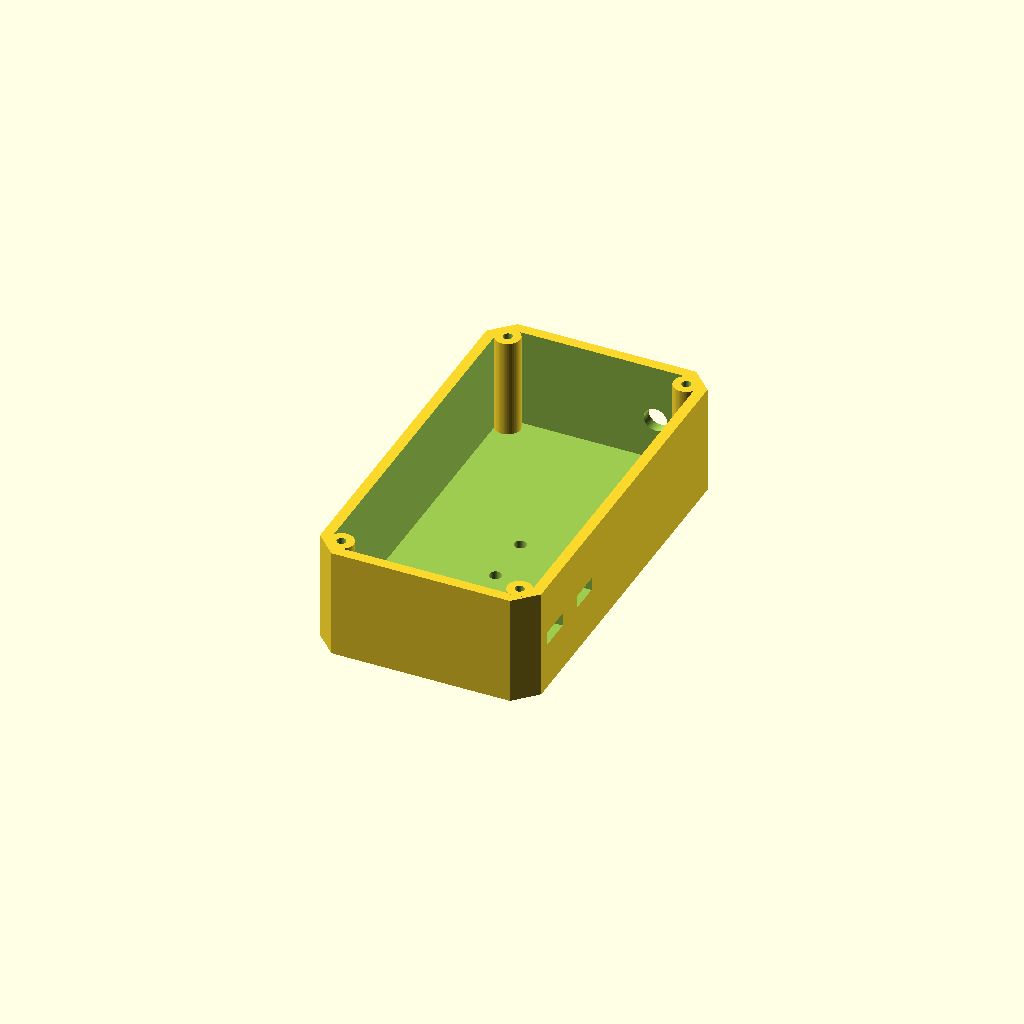
Cell 1: the model at its default parameters.
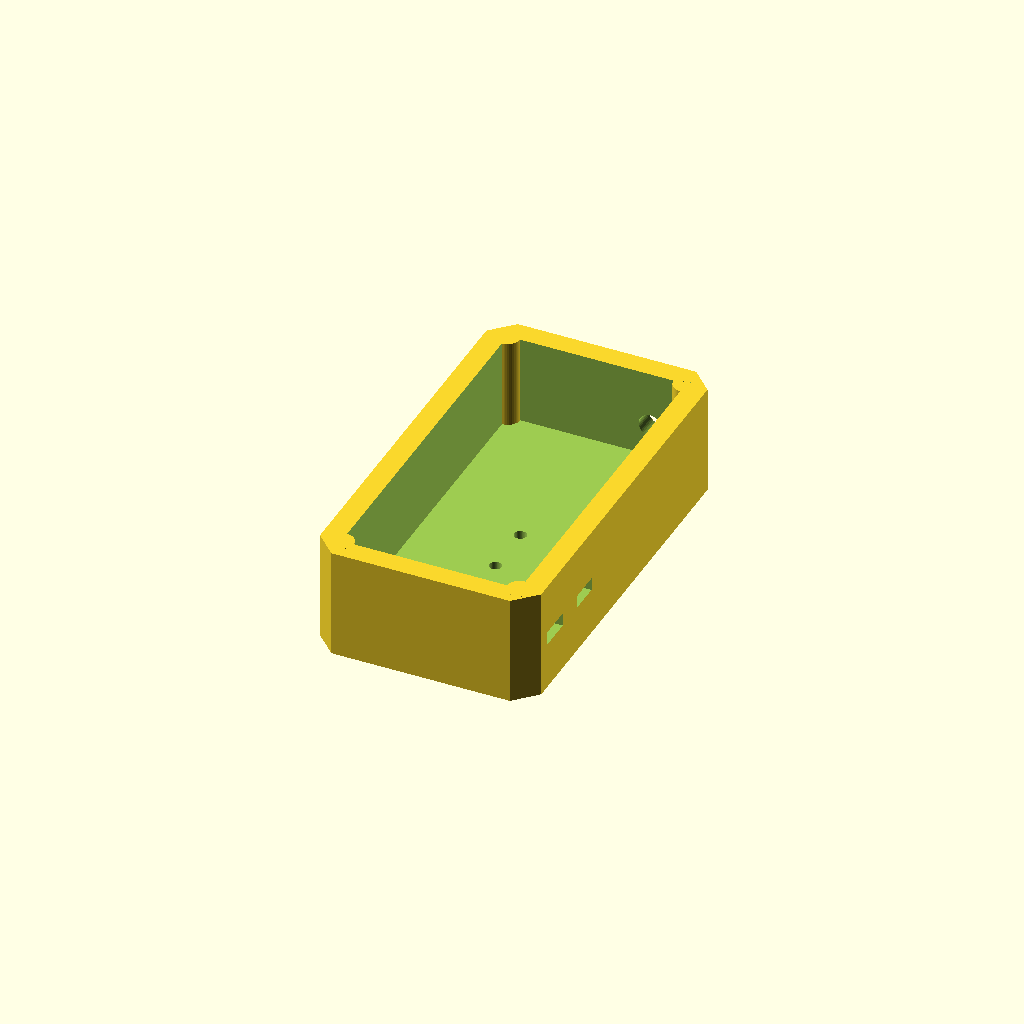
Cell 2: the same model with P = 6.
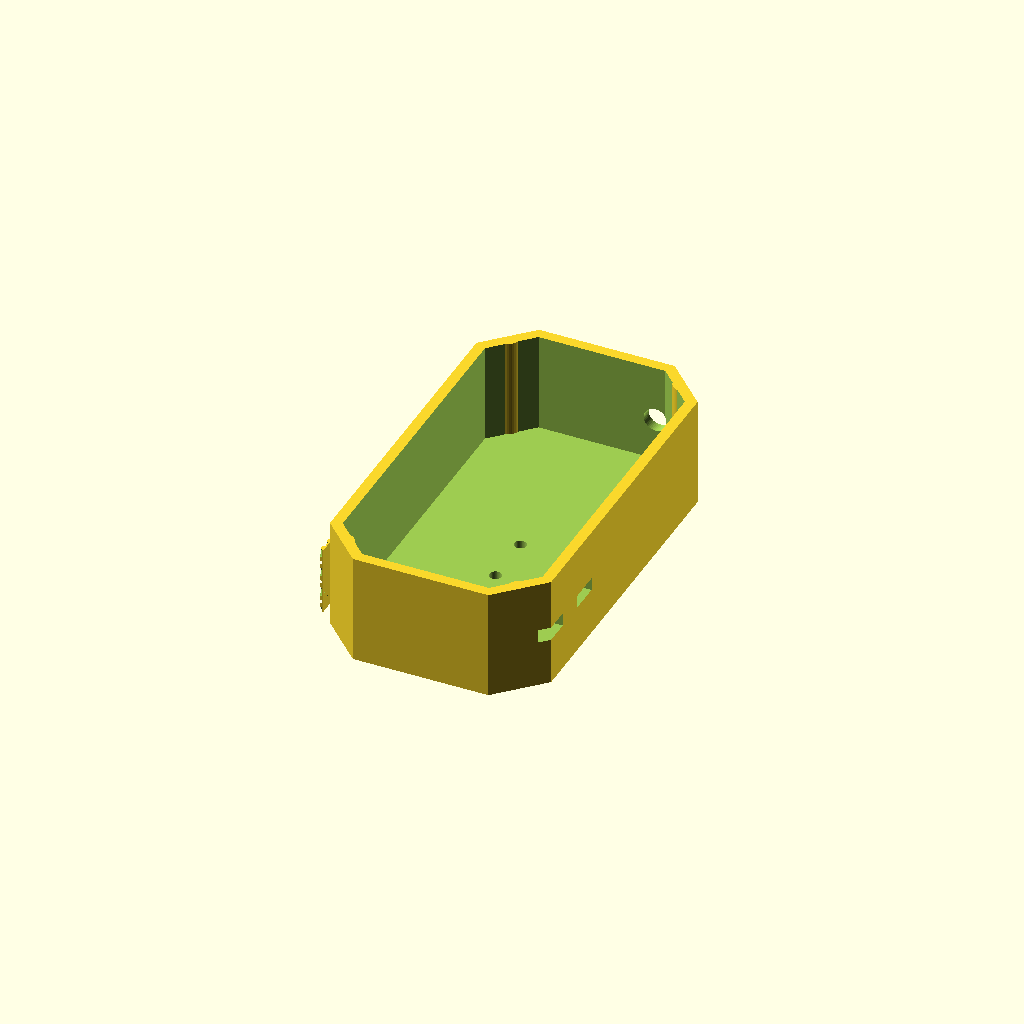
Cell 3: C = 12 (everything else at default).
All cells are drawn from one camera (rotation 55°, 0°, 25°, orthographic, colour scheme Cornfield), so only the parameter changes between them.
The OpenSCAD source (11-SCANER-RADIO/3D/pecas.scad):
// =====================================================================
//  11 - SCANNER DE RÁDIO UHF · peças 3D
//  Escolha a peça em PECA, F6 (render) e F7 (exportar STL). Medidas em mm.
//  X = largura (62), Y = altura (112, antena em cima), Z = profundidade.
//  ESTILO TÁTICO FACETADO · cores: corpo e clipe em PRETO · tampa da frente em COYOTE
// =====================================================================
use <../../_BIBLIOTECA-3D/bb_lib.scad>
$fn = 48;

PECA = "corpo";   // corpo | tampa_frente | clipe_molle

X = 62; Y = 112; H = 31;     // corpo (o fundo é a parede de trás); a tampa de 3 mm completa 34
P = 3;
CANTOS = [[6, 6], [X - 6, 6], [6, Y - 6], [X - 6, Y - 6]];
C = 6;                       // chanfro dos cantos (estilo tático facetado)
OLED_C = [31, 88.5];         // centro do módulo OLED na tampa
BOTAO_C = [31, 62];

// ===================== CORPO =====================
module corpo() {                // preto
    difference() {
        union() {
            caixa_tatica(X, Y, H, P, P, C) for (c = CANTOS) translate([c[0], c[1], 0]) pino(H, 7, 2.6);
            // painéis hexagonais na lateral esquerda (x = 0), acima e abaixo do nome
            for (y0 = [8, 80]) translate([0.01, y0 + 24, 6]) rotate([90, 0, -90]) hex_relevo(24, 19, 1);
        }
        translate([46, Y + 1, 15]) rotate([90, 0, 0]) cylinder(h = P + 2, d = 6.6);      // SMA da antena (topo)
        translate([X - P - 1, 14.25 - 4.75, 15 - 1.9]) cube([P + 2, 9.5, 3.8]);         // USB-C (lateral direita)
        translate([X - P - 1, 32 - 4.25, 15 - 1.8]) cube([P + 2, 8.5, 3.6]);            // chave
        for (yy = [45, 60]) translate([31, yy, 0]) furo(3.4);                           // clipe MOLLE
    }
}

// ===================== TAMPA DA FRENTE (coyote) =====================
module tampa_frente() {         // impressa com a face externa na mesa (z = 0); 4 mm = 3 úteis + 1 das gravações
    difference() {
        tampa_tatica(X, Y, 4, P, 3, C, 1.2);
        for (c = CANTOS) translate([c[0], c[1], 0]) { furo(3.4); translate([0, 0, -0.01]) cylinder(h = 1.8, d1 = 6.5, d2 = 3.4); }
        for (c = CANTOS) translate([c[0], c[1], 3.9]) cylinder(h = 4, d = 9);           // folga dos pinos
        nervuras_baixo(31, 37, 3, 4, 18, 0.8, 90);                                     // nervuras em V apontando para a antena
        // MARCA DO PROJETO (única): emblema + nome embaixo da frente
        emblema_baixo(31, 25, 0.8, 0.8);
        // tela: janela + rebaixo do policarbonato (face externa = z 0)
        translate([X - OLED_C[0], OLED_C[1], 0]) furo_rect(22.4, 11.4);
        translate([X - OLED_C[0], OLED_C[1], 0.1]) cube([28.4, 17.4, 2.2], center = true);   // rebaixo 1,2 mm
        translate([X - BOTAO_C[0], BOTAO_C[1], 0]) furo(10.2);
        logo_baixo(31, 13, 5.5);
    }
}

// ===================== CLIPE MOLLE / CINTO =====================
module clipe_molle() {          // perfil em Y-Z, extrudado 25 mm em X; prende em fita de 25 mm
    difference() {
        rotate([90, 0, 90]) linear_extrude(25) polygon([
            [0, 0], [70, 0], [70, 3], [40, 3], [40, 9], [70, 9], [70, 12], [0, 12],
            [0, 9], [6, 9], [6, 3], [0, 3]]);
        for (yy = [15, 30]) translate([12.5, yy, -1]) cylinder(h = 9, d = 2.6);
    }
}

if (PECA == "corpo") corpo();
if (PECA == "tampa_frente") tampa_frente();
if (PECA == "clipe_molle") clipe_molle();
Customizer parameters (derived from the source; name, type, default, range or options):
PECA: string, default "corpo"
P: number, default 3
C: number, default 6
OLED_C: vector, default [31, 88.5]
BOTAO_C: vector, default [31, 62]
